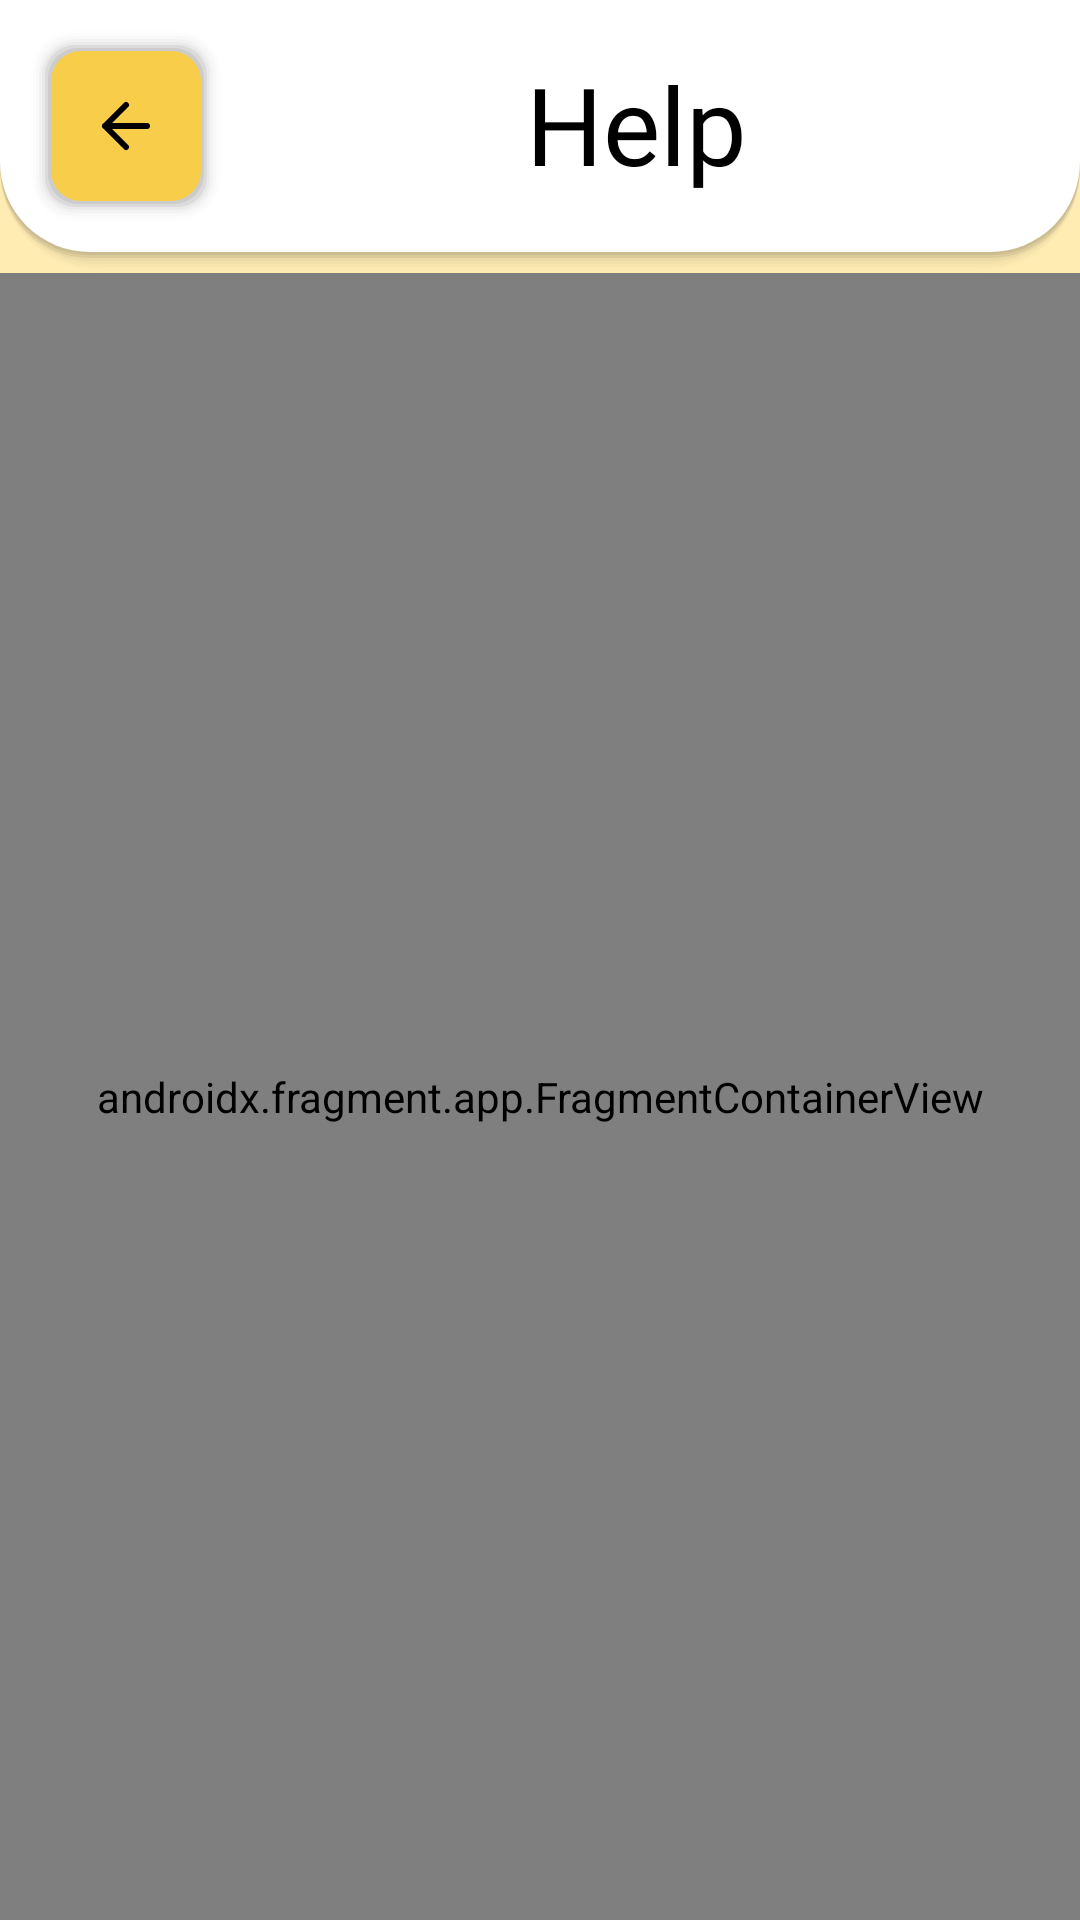

Layout XML and referenced resources for this Android screen:
<!-- AndroidManifest.xml: application theme Theme.Nimaz -->
<!-- res/layout/activity_help.xml -->
<?xml version="1.0" encoding="utf-8"?>
<androidx.constraintlayout.widget.ConstraintLayout xmlns:android="http://schemas.android.com/apk/res/android"
    xmlns:app="http://schemas.android.com/apk/res-auto"
    xmlns:tools="http://schemas.android.com/tools"
    android:layout_width="match_parent"
    android:layout_height="match_parent"
    tools:context=".activities.more.HelpActivity">

    <LinearLayout
        android:id="@+id/linearLayout10"
        android:layout_width="match_parent"
        android:layout_height="wrap_content"
        android:background="@drawable/headingcard"
        android:fadingEdge="horizontal"
        android:orientation="vertical"
        app:layout_constraintEnd_toEndOf="parent"
        app:layout_constraintStart_toStartOf="parent"
        app:layout_constraintTop_toTopOf="parent">

        <androidx.constraintlayout.widget.ConstraintLayout
            android:layout_width="match_parent"
            android:layout_height="match_parent">

            <ImageButton
                android:id="@+id/backButton10"
                android:layout_width="wrap_content"
                android:layout_height="wrap_content"
                android:background="@drawable/finecontrol"
                android:contentDescription="@string/todo"
                android:src="@drawable/ic_arrow_left"
                android:tooltipText="Go back to home"
                app:layout_constraintBottom_toBottomOf="parent"
                app:layout_constraintStart_toStartOf="parent"
                app:layout_constraintTop_toTopOf="parent" />

            <TextView
                android:id="@+id/Name"
                android:layout_width="wrap_content"
                android:layout_height="wrap_content"
                android:fontFamily="@font/nunito"
                android:gravity="center_horizontal"
                android:text="Help"
                android:textAlignment="center"
                android:textSize="36sp"
                app:layout_constraintBottom_toBottomOf="parent"
                app:layout_constraintEnd_toEndOf="parent"
                app:layout_constraintStart_toEndOf="@+id/backButton10"
                app:layout_constraintTop_toTopOf="parent"
                app:layout_constraintVertical_bias="0.454" />

        </androidx.constraintlayout.widget.ConstraintLayout>

    </LinearLayout>

    <androidx.fragment.app.FragmentContainerView
        android:id="@+id/fragmentContainerView4"
        android:name="com.arshadshah.nimaz.fragments.more.HelpFragment"
        android:layout_width="0dp"
        android:layout_height="0dp"
        app:layout_constraintBottom_toBottomOf="parent"
        app:layout_constraintEnd_toEndOf="parent"
        app:layout_constraintStart_toStartOf="parent"
        app:layout_constraintTop_toBottomOf="@+id/linearLayout10" />
</androidx.constraintlayout.widget.ConstraintLayout>
<!-- resources referenced by this layout -->
<resources>
  <!-- drawable ic_arrow_left (drawable) -->
  <vector xmlns:android="http://schemas.android.com/apk/res/android" android:width="24dp" android:height="24dp" android:viewportWidth="24" android:viewportHeight="24">
      <path android:pathData="M19 12H5m7 7l-7-7 7-7" android:strokeLineJoin="round" android:strokeWidth="2" android:strokeColor="?attr/colorOnSecondary" android:strokeLineCap="round"/>
  </vector>
  <string name="todo" translatable="false">TODO</string>
  <style name="Theme.Nimaz" parent="Theme.MaterialComponents.Light">
          
          <item name="colorPrimary">@color/primaryColor</item>
          <item name="colorPrimaryVariant">@color/primaryLightColor</item>
          <item name="colorOnPrimary">@color/primaryTextColor</item>
          
          <item name="colorSecondary">@color/secondaryColor</item>
          <item name="colorSecondaryVariant">@color/secondaryLightColor</item>
          <item name="colorOnSecondary">@color/black</item>
          
          <item name="android:statusBarColor" tools:targetApi="l">?attr/colorPrimary</item>
          <item name="android:windowLightStatusBar">true</item>
          
          <item name="android:textColor">?attr/colorOnPrimary</item>
          <item name="android:windowBackground">@color/background</item>
          <item name="cardBackground">@color/cardBackground</item>
          <item name="lines">@color/background</item>
          <item name="whiteLines">@color/white</item>
          <item name="whiteLinesCompass">@color/white</item>
          <item name="highlight">@color/highlight</item>
          <item name="arabicName">@color/background</item>
          <item name="divider">@color/dividerLight</item>
      </style>
  <color name="primaryColor">#ffc818</color>
  <color name="primaryLightColor">#fffb58</color>
  <color name="primaryTextColor">#000000</color>
  <color name="secondaryColor">#c19c0b</color>
  <color name="secondaryLightColor">#f7cd49</color>
  <color name="black">#000000</color>
  <color name="background">#FFECB3</color>
  <color name="cardBackground">#FFFFFF</color>
  <color name="white">#FFFFFF</color>
  <color name="highlight">#f7cd49</color>
  <color name="dividerLight">#BFBCBCBC</color>
</resources>
